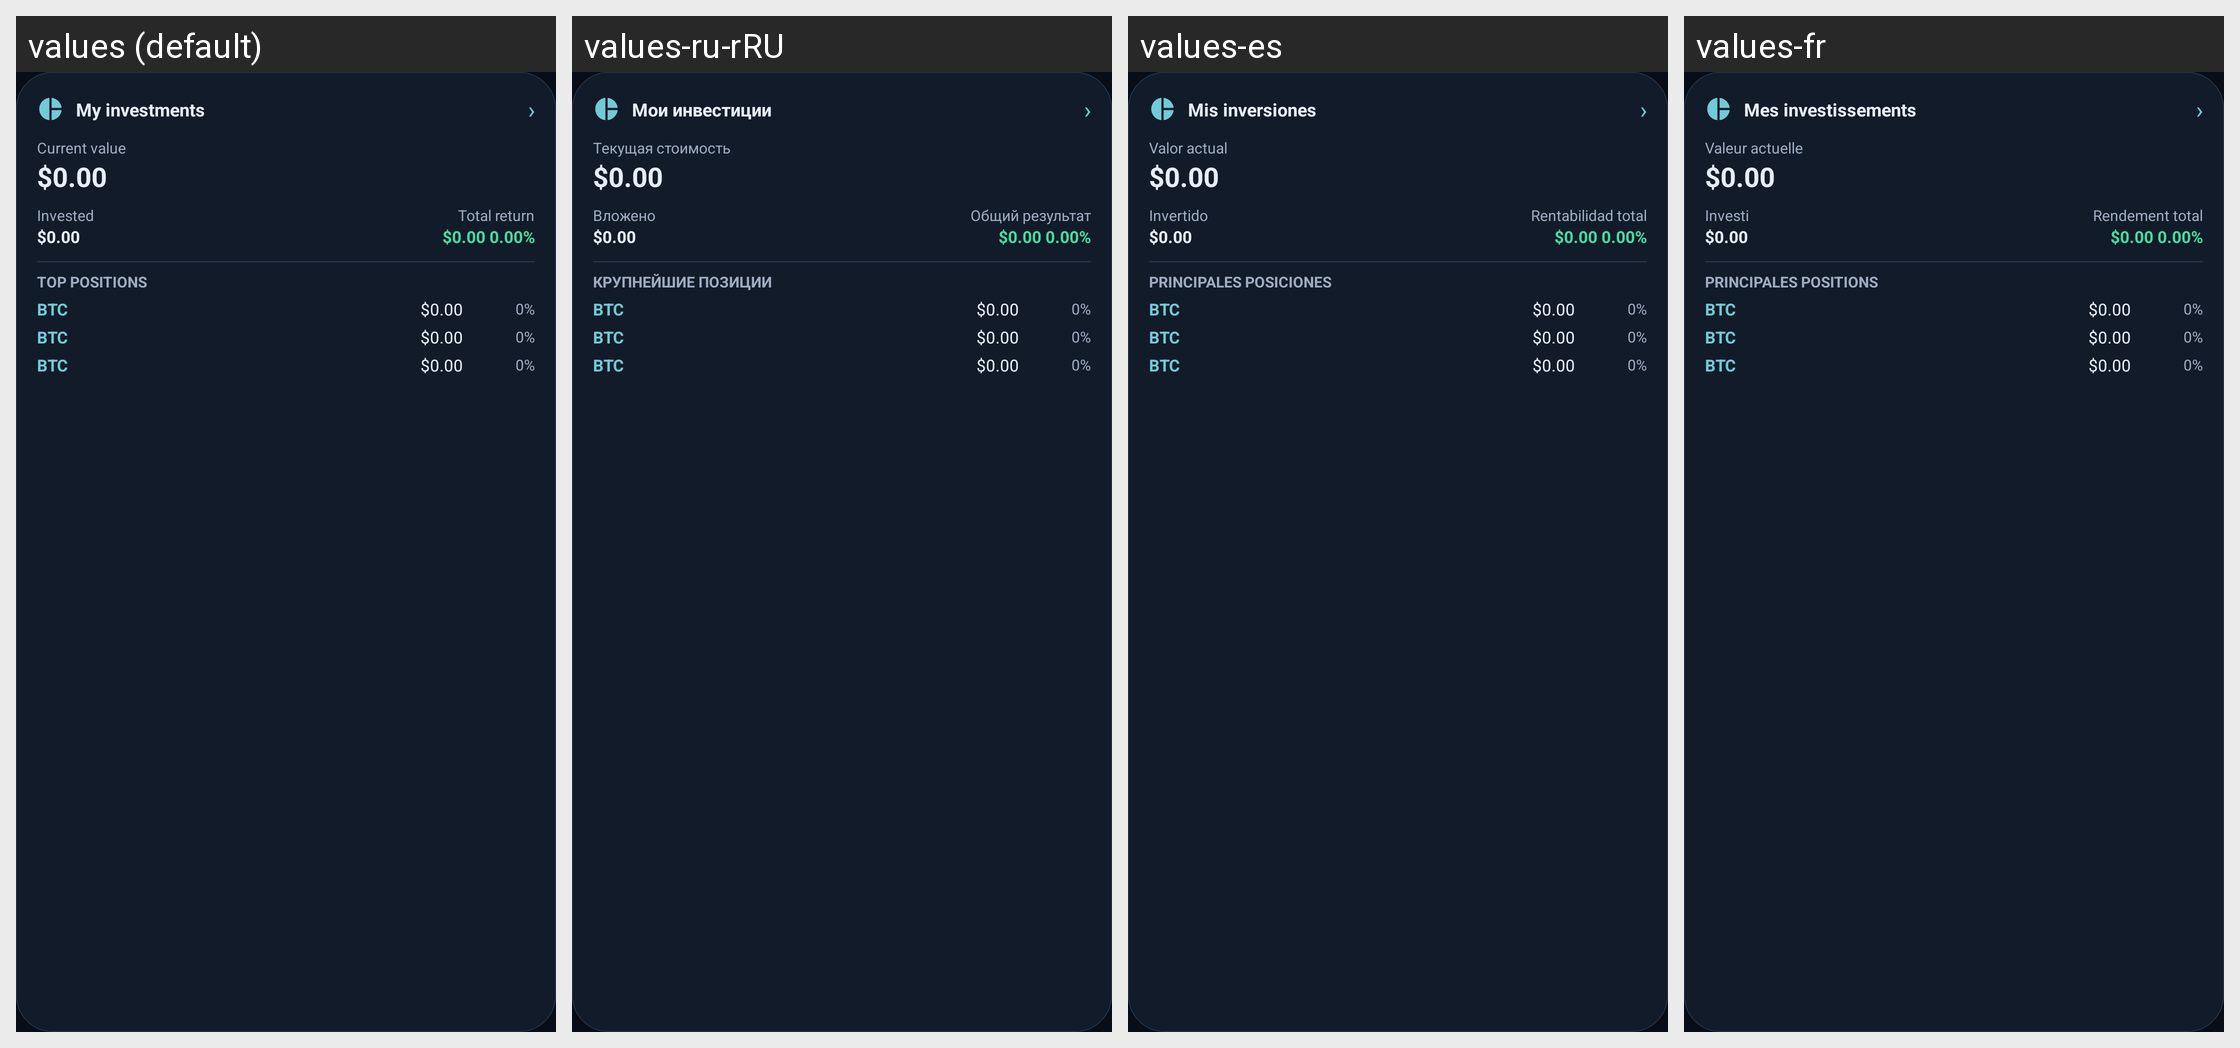

This grid shows one Android layout under several languages. Give, for every string resource on the screen, its name, the default text and each shown locale's text.
Android screen res/layout/widget_investments.xml rendered under 4 locales, left to right: values (default), values-ru-rRU, values-es, values-fr. Device: Nexus 5 (rendered at 1080×1920; each locale shown at half size, 540×960, under a caption strip naming it); theme AppTheme.
Other locales in the repository, not shown: values-ar, values-de, values-en, values-hi, values-in, values-ja, values-ko, values-pt-rBR, values-uk, values-zh-rCN.
Strings drawn on this screen, with the default value and each locale's value (text and hints the layout hard-codes, and strings that could not be matched under every locale, appear in the picture but are not listed):

widget_investments_title
  values: My investments
  values-ru-rRU: Мои инвестиции
  values-es: Mis inversiones
  values-fr: Mes investissements

widget_investments_open
  values: ›
  values-ru-rRU: ›  [not translated; the default value is used]
  values-es: ›  [not translated; the default value is used]
  values-fr: ›  [not translated; the default value is used]

widget_investments_current_value
  values: Current value
  values-ru-rRU: Текущая стоимость
  values-es: Valor actual
  values-fr: Valeur actuelle

widget_investments_zero_value
  values: $0.00
  values-ru-rRU: $0.00  [not translated; the default value is used]
  values-es: $0.00  [not translated; the default value is used]
  values-fr: $0.00  [not translated; the default value is used]

widget_investments_invested
  values: Invested
  values-ru-rRU: Вложено
  values-es: Invertido
  values-fr: Investi

widget_investments_total_return
  values: Total return
  values-ru-rRU: Общий результат
  values-es: Rentabilidad total
  values-fr: Rendement total

widget_investments_zero_return
  values: $0.00 0.00%
  values-ru-rRU: $0.00 0.00%  [not translated; the default value is used]
  values-es: $0.00 0.00%  [not translated; the default value is used]
  values-fr: $0.00 0.00%  [not translated; the default value is used]

widget_investments_positions
  values: TOP POSITIONS
  values-ru-rRU: КРУПНЕЙШИЕ ПОЗИЦИИ
  values-es: PRINCIPALES POSICIONES
  values-fr: PRINCIPALES POSITIONS
